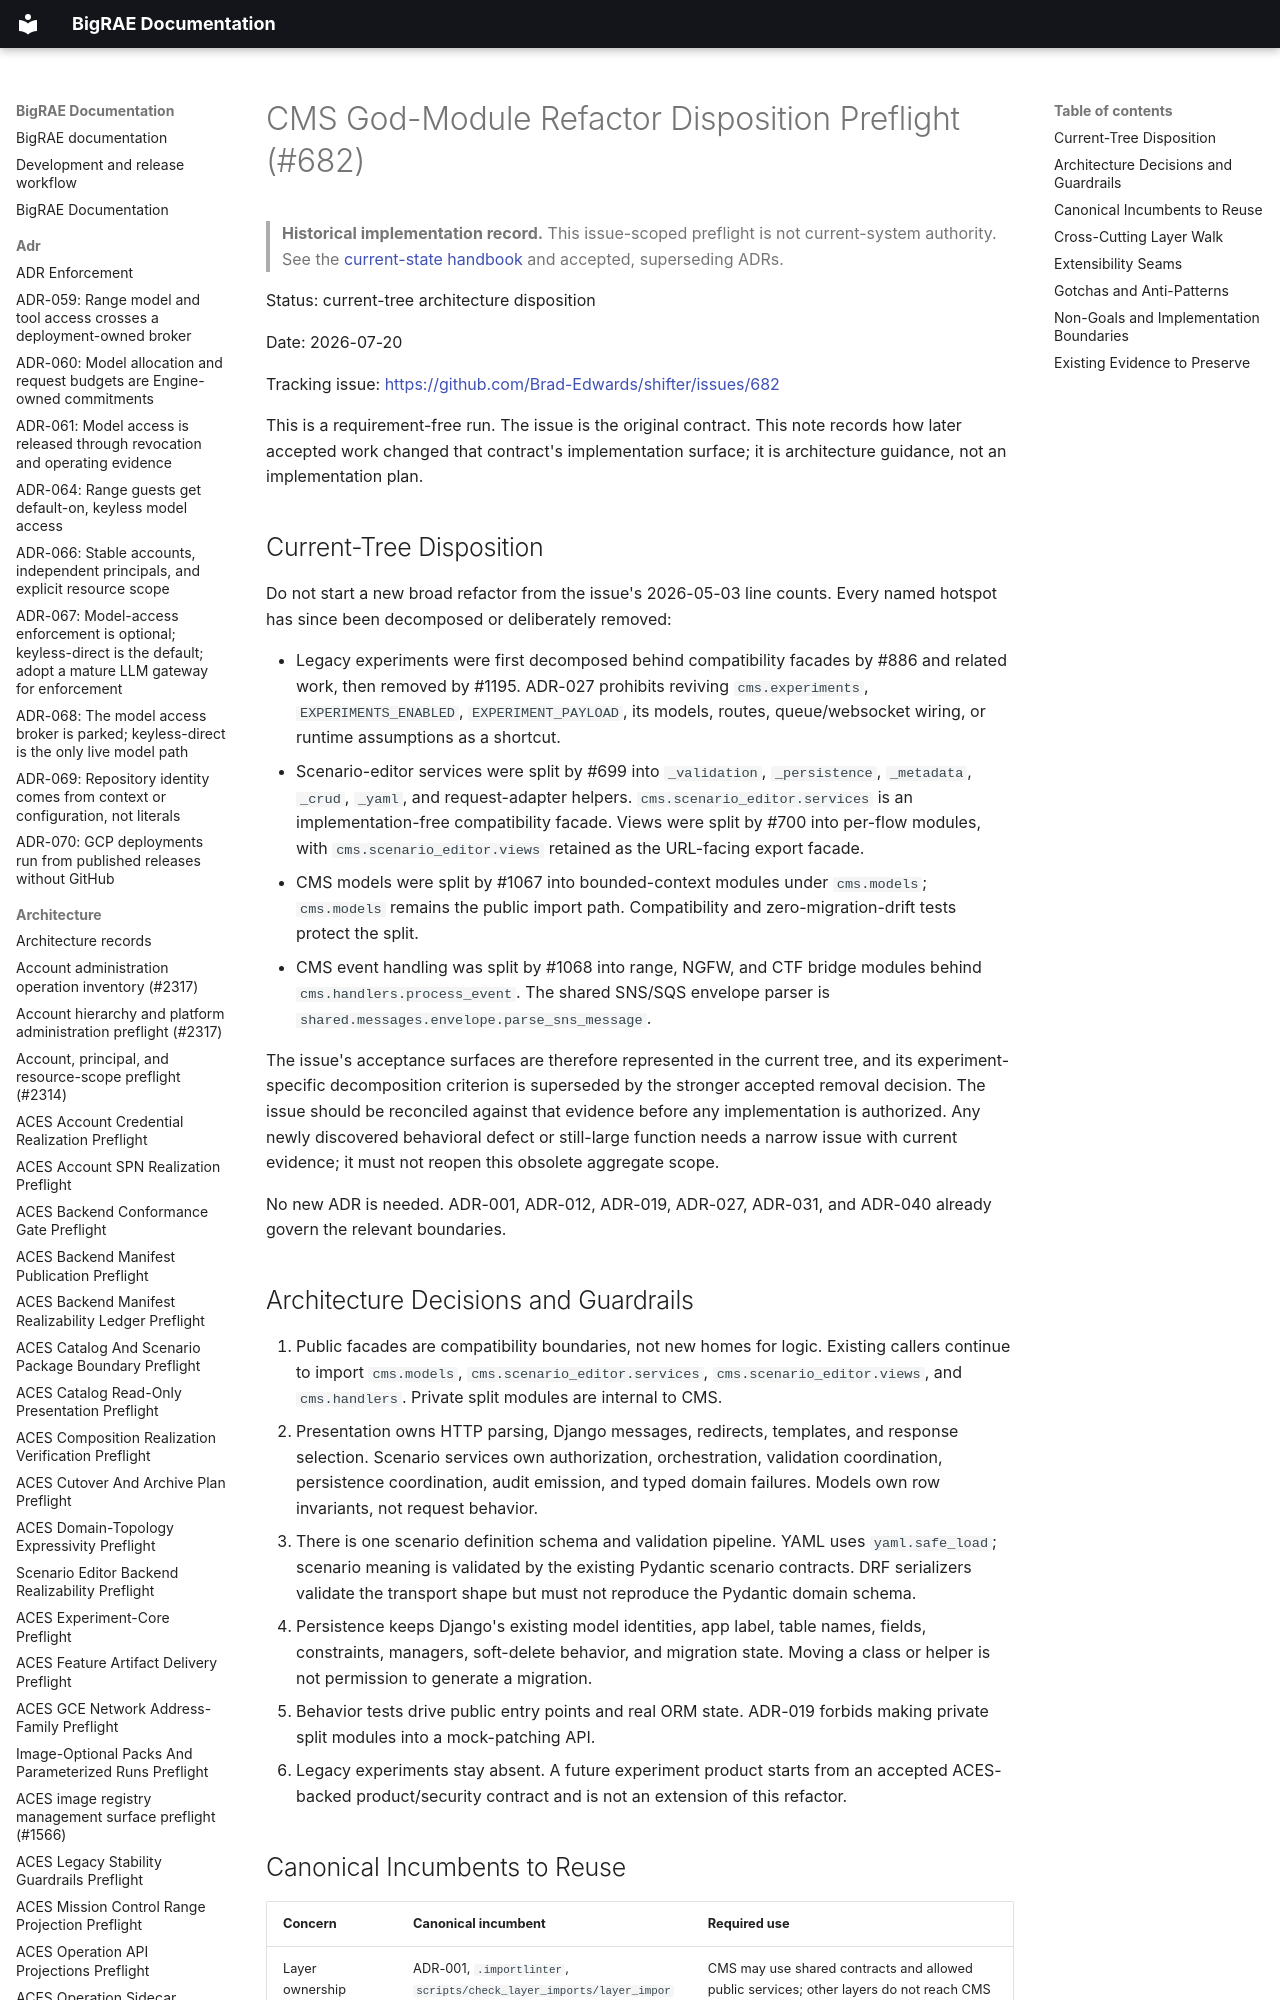

repository: Brad-Edwards/bigrae · page: architecture/cms-god-module-refactor-disposition-preflight-682/index.html · generator: mkdocs

# CMS God-Module Refactor Disposition Preflight (#682)

> **Historical implementation record.** This issue-scoped preflight is not current-system authority. See the [current-state handbook](../technical/architecture.md) and accepted, superseding ADRs.


Status: current-tree architecture disposition

Date: 2026-07-20

Tracking issue: <https://github.com/Brad-Edwards/shifter/issues/682>

This is a requirement-free run. The issue is the original contract. This note
records how later accepted work changed that contract's implementation surface;
it is architecture guidance, not an implementation plan.
